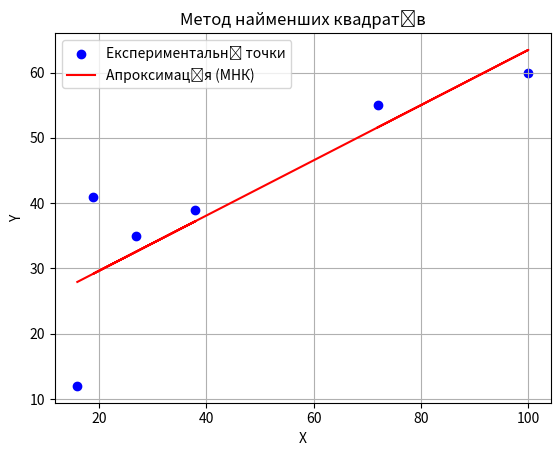

Source code (Python):
import numpy as np
import matplotlib.pyplot as plt

X = np.array([16, 27, 38, 19, 100, 72])
Y = np.array([12, 35, 39, 41, 60, 55])
n = len(X)

# Обчислення коефіцієнтів за формулами методу найменших квадратів
beta1 = (n * np.sum(X*Y) - np.sum(X) * np.sum(Y)) / (n * np.sum(X**2) - (np.sum(X))**2)
beta0 = np.mean(Y) - beta1 * np.mean(X)

# Виведення результатів обчислень
print(f"β0 = {beta0:.2f}")
print(f"β1 = {beta1:.2f}")
print(f"Рівняння прямої: y = {beta0:.2f} + {beta1:.2f}x")

# Прогнозні значення
Y_pred = beta0 + beta1 * X
S = np.sum((Y - Y_pred)**2)
print(f"S({beta0:.2f}; {beta1:.2f}) = {S:.6f}")

# Візуалізація
plt.scatter(X, Y, color='blue', label='Експериментальні точки')
plt.plot(X, Y_pred, color='red', label='Апроксимація (МНК)')
plt.xlabel('X')
plt.ylabel('Y')
plt.title('Метод найменших квадратів')
plt.legend()
plt.grid(True)
plt.show()